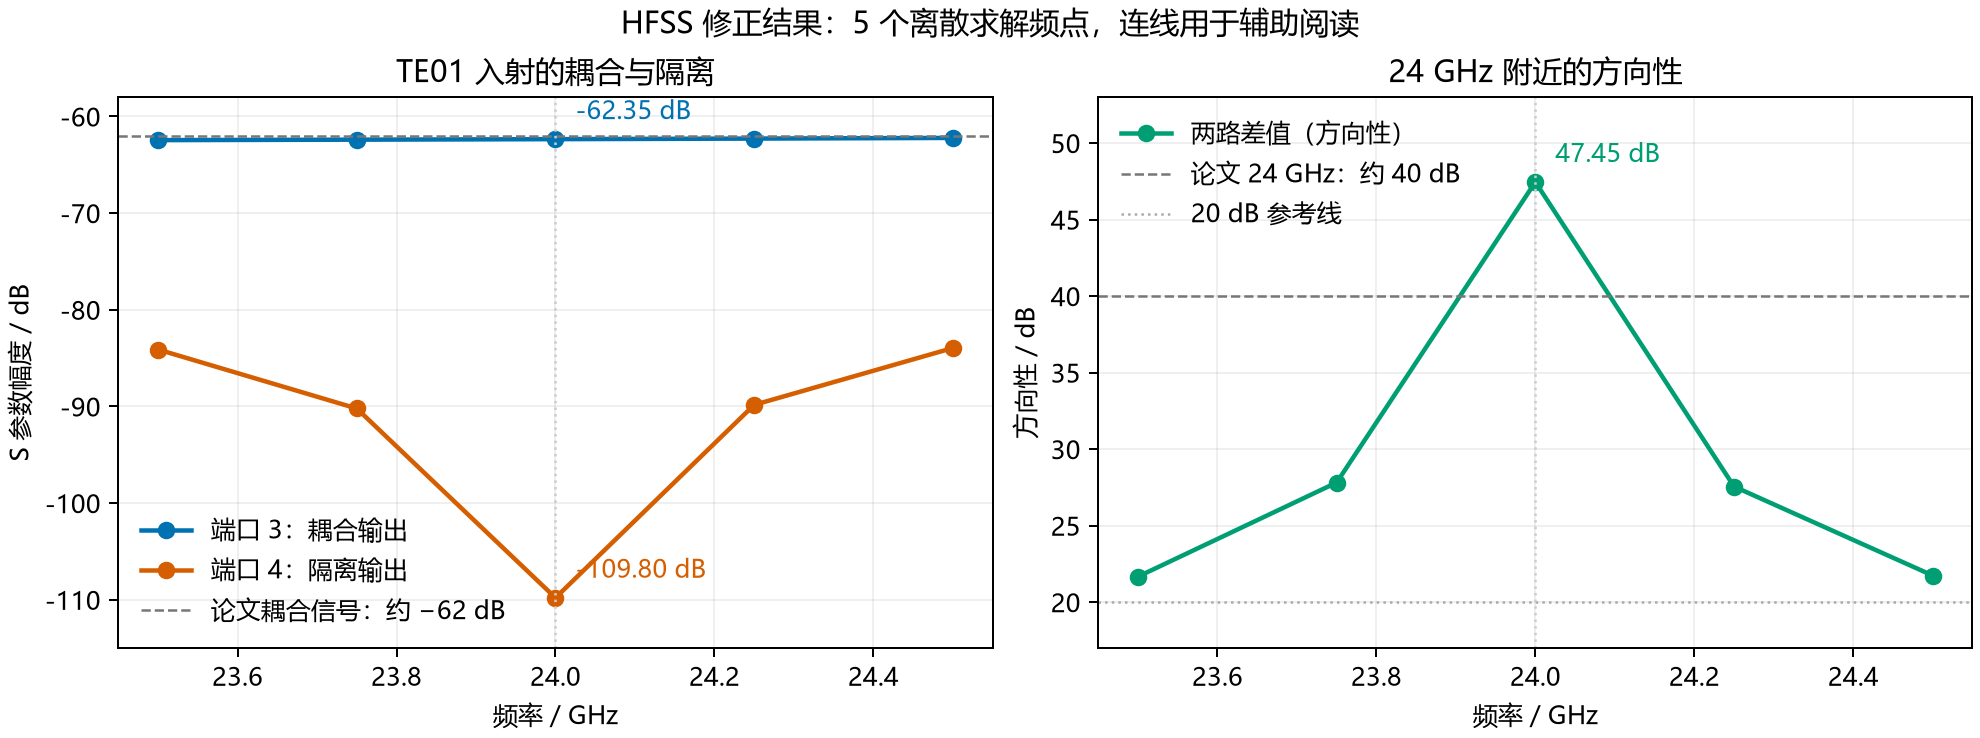

The data file committed next to this chart (first rows):
Frequency_GHz, S3_TE01_dB, S4_TE01_dB, Directivity_dB, S26_TE01_dB, S16_TE01_dB
23.5, -62.45, -84.12, 21.67, -0.0008213, -73.29
23.75, -62.4, -90.22, 27.81, -0.0007808, -77.71
24.0, -62.35, -109.8, 47.45, -0.0007452, -74.83
24.25, -62.29, -89.84, 27.55, -0.0007141, -70.54
24.5, -62.22, -83.96, 21.74, -0.0006871, -67.53
